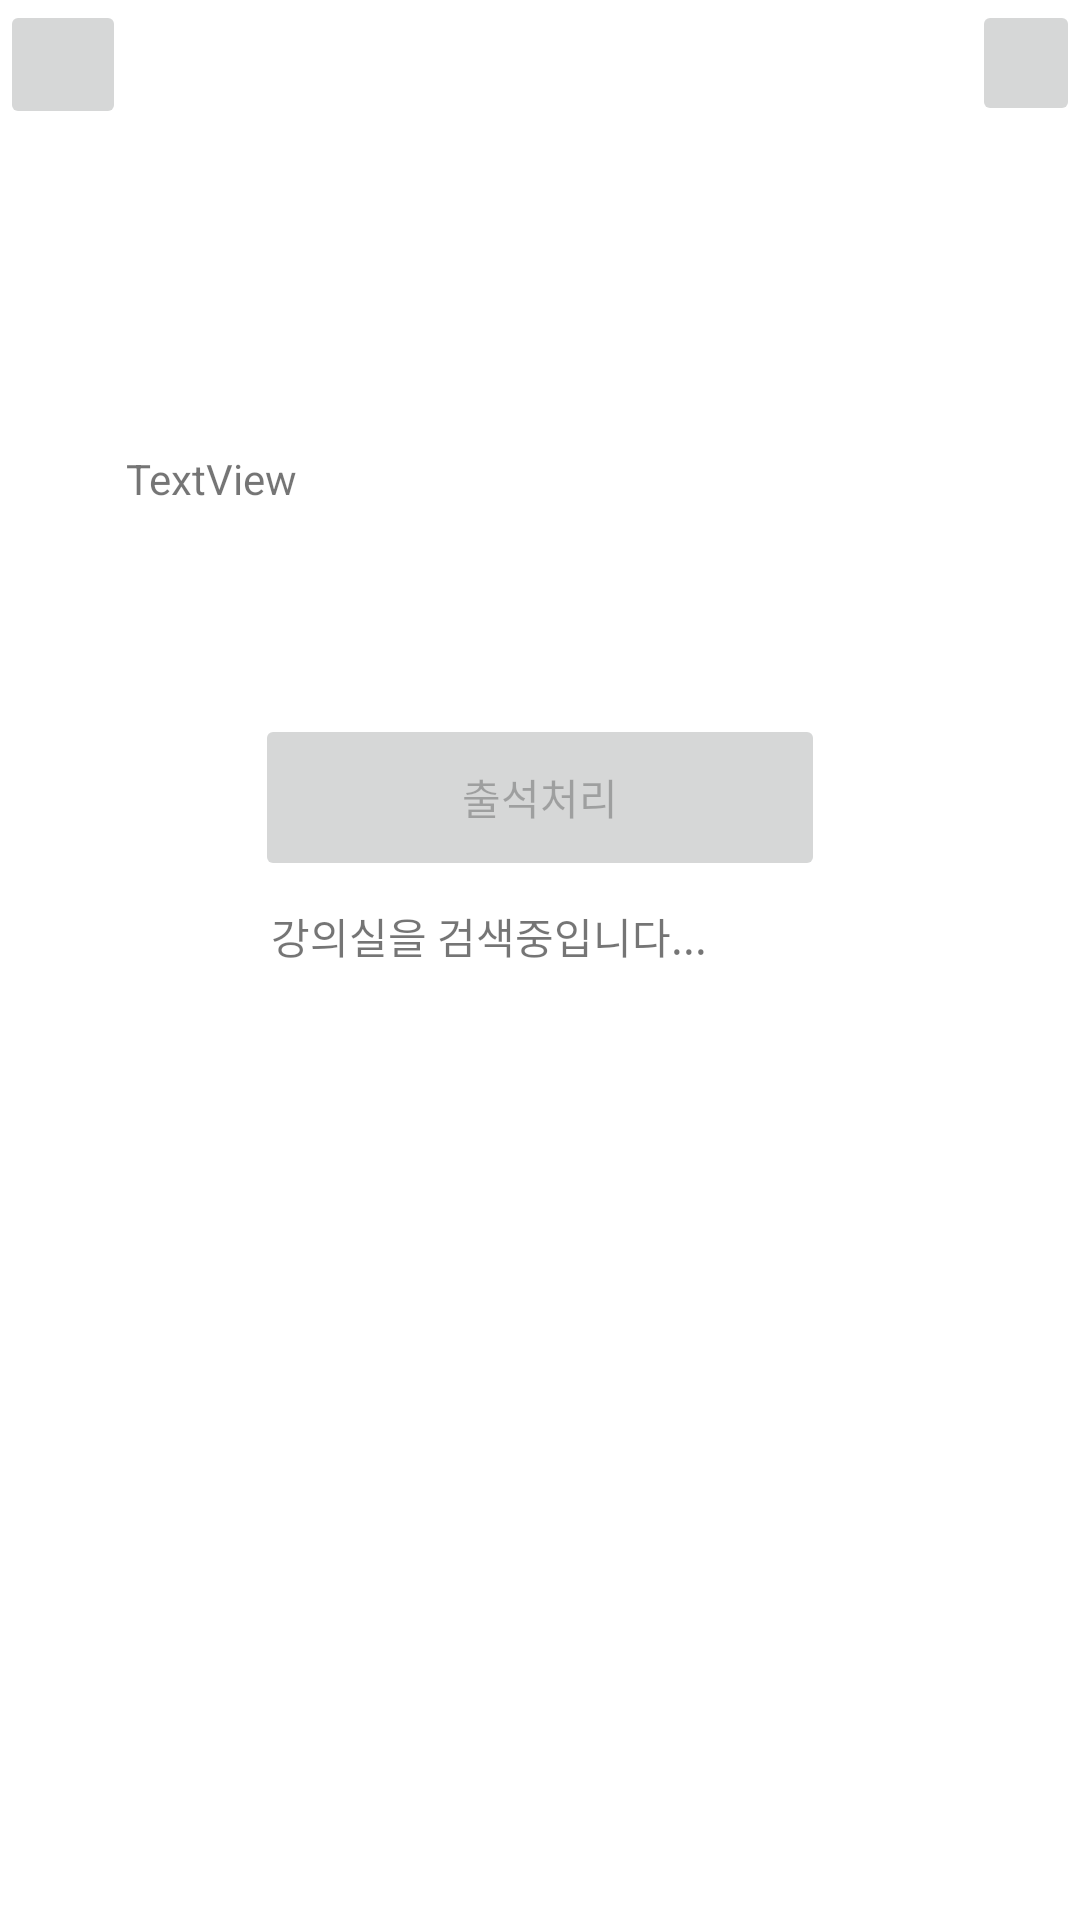

Layout XML and referenced resources for this Android screen:
<!-- AndroidManifest.xml: application theme Theme.ATTENDANCE_STUD -->
<!-- res/layout/activity_beacon.xml -->
<?xml version="1.0" encoding="utf-8"?>
<androidx.constraintlayout.widget.ConstraintLayout xmlns:android="http://schemas.android.com/apk/res/android"
    xmlns:app="http://schemas.android.com/apk/res-auto"
    xmlns:tools="http://schemas.android.com/tools"
    android:layout_width="match_parent"
    android:layout_height="match_parent"
    android:background="#ffffff"
    >

    <Button
        android:id="@+id/button2"
        android:layout_width="190dp"
        android:layout_height="0dp"
        android:layout_marginBottom="8dp"
        android:enabled="false"
        android:onClick="OnClick"
        android:text="출석처리"
        app:layout_constraintBottom_toTopOf="@+id/textView2"
        app:layout_constraintEnd_toEndOf="parent"
        app:layout_constraintStart_toStartOf="parent"
        app:layout_constraintTop_toBottomOf="@+id/textView" />

    <TextView
        android:id="@+id/textView"
        android:layout_width="270dp"
        android:layout_height="75dp"
        android:layout_marginTop="150dp"
        android:layout_marginBottom="13dp"
        android:text="TextView"
        app:layout_constraintBottom_toTopOf="@+id/button2"
        app:layout_constraintEnd_toEndOf="@+id/button2"
        app:layout_constraintHorizontal_bias="0.538"
        app:layout_constraintStart_toStartOf="@+id/button2"
        app:layout_constraintTop_toTopOf="parent" />

    <TextView
        android:id="@+id/textView2"
        android:layout_width="178dp"
        android:layout_height="0dp"
        android:layout_marginBottom="283dp"
        android:text="강의실을 검색중입니다..."
        app:layout_constraintBottom_toBottomOf="parent"
        app:layout_constraintEnd_toEndOf="parent"
        app:layout_constraintHorizontal_bias="0.497"
        app:layout_constraintStart_toStartOf="parent"
        app:layout_constraintTop_toBottomOf="@+id/button2" />

    <TextView
        android:id="@+id/beacon_time"
        android:layout_width="match_parent"
        android:layout_height="wrap_content"
        android:layout_marginTop="122dp"
        android:gravity="center"
        android:textSize="34sp"
        app:layout_constraintEnd_toEndOf="parent"
        app:layout_constraintStart_toStartOf="parent"
        app:layout_constraintTop_toBottomOf="@+id/textView2" />

    <ImageButton
        android:id="@+id/beacon_back"
        android:layout_width="42dp"
        android:layout_height="43dp"
        app:srcCompat="@mipmap/backbutton_round"
        tools:layout_editor_absoluteX="16dp"
        tools:layout_editor_absoluteY="6dp"
        tools:ignore="MissingConstraints" />

    <ImageButton
        android:id="@+id/imt_help"
        android:layout_width="36dp"
        android:layout_height="42dp"
        app:layout_constraintEnd_toEndOf="parent"
        app:layout_constraintTop_toTopOf="parent"
        app:srcCompat="@mipmap/baeacon_scan_help_2_round"
        tools:ignore="MissingConstraints" />


</androidx.constraintlayout.widget.ConstraintLayout>
<!-- resources referenced by this layout -->
<resources>
  <style name="Theme.ATTENDANCE_STUD" parent="Theme.AppCompat.Light.NoActionBar">
          
          <item name="colorPrimary">@color/purple_500</item>
          <item name="colorPrimaryDark">@color/purple_700</item>
          <item name="colorAccent">@color/teal_200</item>
          <item name="windowNoTitle">true</item>
          
      </style>
  <!-- not gathered from this repository: default colours our renderer supplied (Android Studio template values) -->
  <color name="purple_500">#FF6200EE</color>
  <color name="purple_700">#FF3700B3</color>
  <color name="teal_200">#FF03DAC5</color>
</resources>
